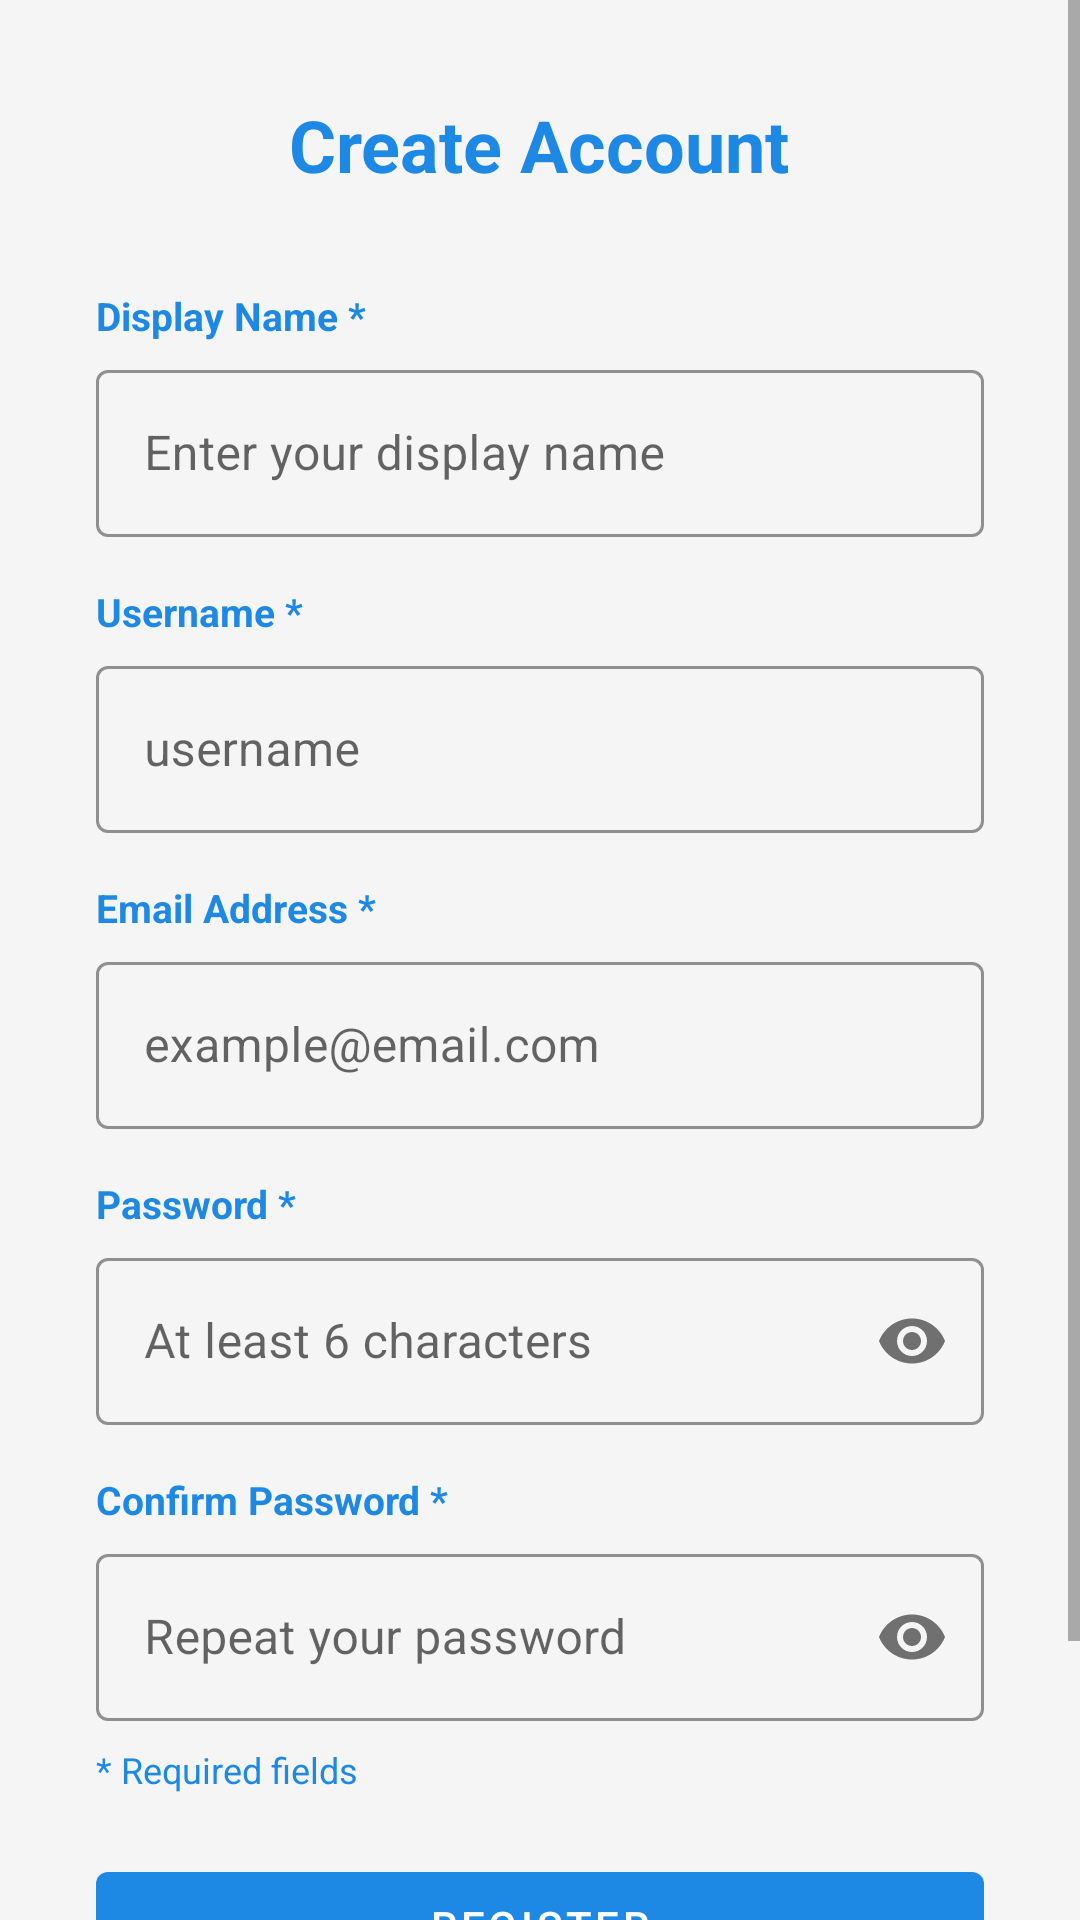

Write the Android layout XML for this screen, with the resource values it uses.
<!-- AndroidManifest.xml: application theme Theme.AndroidChat -->
<!-- res/layout/activity_register.xml -->
<?xml version="1.0" encoding="utf-8"?>
<ScrollView xmlns:android="http://schemas.android.com/apk/res/android"
    xmlns:app="http://schemas.android.com/apk/res-auto"
    android:layout_width="match_parent"
    android:layout_height="match_parent"
    android:background="@color/background"
    android:fillViewport="true">

    <LinearLayout
        android:layout_width="match_parent"
        android:layout_height="wrap_content"
        android:gravity="center"
        android:orientation="vertical"
        android:padding="32dp">

        <TextView
            android:layout_width="wrap_content"
            android:layout_height="wrap_content"
            android:layout_marginBottom="32dp"
            android:text="Create Account"
            android:textColor="@color/primary"
            android:textSize="24sp"
            android:textStyle="bold" />

        
        <TextView
            android:layout_width="match_parent"
            android:layout_height="wrap_content"
            android:layout_marginBottom="4dp"
            android:text="Display Name *"
            android:textColor="@color/primary"
            android:textSize="13sp"
            android:textStyle="bold" />

        <com.google.android.material.textfield.TextInputLayout
            style="@style/Widget.MaterialComponents.TextInputLayout.OutlinedBox"
            android:layout_width="match_parent"
            android:layout_height="wrap_content"
            android:layout_marginBottom="16dp"
            app:boxStrokeColor="@color/primary"
            app:hintTextColor="@color/primary">

            <com.google.android.material.textfield.TextInputEditText
                android:id="@+id/etName"
                android:layout_width="match_parent"
                android:layout_height="wrap_content"
                android:hint="Enter your display name"
                android:inputType="textPersonName|textCapWords"
                android:textColor="@color/black"
                android:textColorHint="@color/text_secondary" />
        </com.google.android.material.textfield.TextInputLayout>

        
        <TextView
            android:layout_width="match_parent"
            android:layout_height="wrap_content"
            android:layout_marginBottom="4dp"
            android:text="Username *"
            android:textColor="@color/primary"
            android:textSize="13sp"
            android:textStyle="bold" />

        <com.google.android.material.textfield.TextInputLayout
            style="@style/Widget.MaterialComponents.TextInputLayout.OutlinedBox"
            android:layout_width="match_parent"
            android:layout_height="wrap_content"
            android:layout_marginBottom="16dp"
            app:prefixText="@"
            app:prefixTextColor="@color/primary"
            app:boxStrokeColor="@color/primary"
            app:hintTextColor="@color/primary">

            <com.google.android.material.textfield.TextInputEditText
                android:id="@+id/etUsername"
                android:layout_width="match_parent"
                android:layout_height="wrap_content"
                android:hint="username"
                android:inputType="textNoSuggestions"
                android:maxLength="30"
                android:textColor="@color/black"
                android:textColorHint="@color/text_secondary" />
        </com.google.android.material.textfield.TextInputLayout>

        
        <TextView
            android:layout_width="match_parent"
            android:layout_height="wrap_content"
            android:layout_marginBottom="4dp"
            android:text="Email Address *"
            android:textColor="@color/primary"
            android:textSize="13sp"
            android:textStyle="bold" />

        <com.google.android.material.textfield.TextInputLayout
            style="@style/Widget.MaterialComponents.TextInputLayout.OutlinedBox"
            android:layout_width="match_parent"
            android:layout_height="wrap_content"
            android:layout_marginBottom="16dp"
            app:boxStrokeColor="@color/primary"
            app:hintTextColor="@color/primary">

            <com.google.android.material.textfield.TextInputEditText
                android:id="@+id/etEmail"
                android:layout_width="match_parent"
                android:layout_height="wrap_content"
                android:hint="example@email.com"
                android:inputType="textEmailAddress"
                android:textColor="@color/black"
                android:textColorHint="@color/text_secondary" />
        </com.google.android.material.textfield.TextInputLayout>

        
        <TextView
            android:layout_width="match_parent"
            android:layout_height="wrap_content"
            android:layout_marginBottom="4dp"
            android:text="Password *"
            android:textColor="@color/primary"
            android:textSize="13sp"
            android:textStyle="bold" />

        <com.google.android.material.textfield.TextInputLayout
            style="@style/Widget.MaterialComponents.TextInputLayout.OutlinedBox"
            android:layout_width="match_parent"
            android:layout_height="wrap_content"
            android:layout_marginBottom="16dp"
            app:passwordToggleEnabled="true"
            app:boxStrokeColor="@color/primary"
            app:hintTextColor="@color/primary">

            <com.google.android.material.textfield.TextInputEditText
                android:id="@+id/etPassword"
                android:layout_width="match_parent"
                android:layout_height="wrap_content"
                android:hint="At least 6 characters"
                android:inputType="textPassword"
                android:textColor="@color/black"
                android:textColorHint="@color/text_secondary" />
        </com.google.android.material.textfield.TextInputLayout>

        
        <TextView
            android:layout_width="match_parent"
            android:layout_height="wrap_content"
            android:layout_marginBottom="4dp"
            android:text="Confirm Password *"
            android:textColor="@color/primary"
            android:textSize="13sp"
            android:textStyle="bold" />

        <com.google.android.material.textfield.TextInputLayout
            style="@style/Widget.MaterialComponents.TextInputLayout.OutlinedBox"
            android:layout_width="match_parent"
            android:layout_height="wrap_content"
            android:layout_marginBottom="8dp"
            app:passwordToggleEnabled="true"
            app:boxStrokeColor="@color/primary"
            app:hintTextColor="@color/primary">

            <com.google.android.material.textfield.TextInputEditText
                android:id="@+id/etConfirmPassword"
                android:layout_width="match_parent"
                android:layout_height="wrap_content"
                android:hint="Repeat your password"
                android:inputType="textPassword"
                android:textColor="@color/black"
                android:textColorHint="@color/text_secondary" />
        </com.google.android.material.textfield.TextInputLayout>

        <TextView
            android:layout_width="match_parent"
            android:layout_height="wrap_content"
            android:layout_marginBottom="20dp"
            android:text="* Required fields"
            android:textColor="@color/primary"
            android:textSize="12sp" />

        <ProgressBar
            android:id="@+id/progressBar"
            android:layout_width="wrap_content"
            android:layout_height="wrap_content"
            android:layout_marginBottom="8dp"
            android:visibility="gone" />

        <com.google.android.material.button.MaterialButton
            android:id="@+id/btnRegister"
            android:layout_width="match_parent"
            android:layout_height="wrap_content"
            android:layout_marginBottom="16dp"
            android:text="@string/register" />

        <TextView
            android:id="@+id/tvLogin"
            android:layout_width="wrap_content"
            android:layout_height="wrap_content"
            android:padding="8dp"
            android:text="@string/already_have_account"
            android:textColor="@color/primary" />

    </LinearLayout>
</ScrollView>
<!-- resources referenced by this layout -->
<resources>
  <color name="background">#F5F5F5</color>
  <color name="black">#000000</color>
  <color name="primary">#1E88E5</color>
  <color name="text_secondary">#757575</color>
  <string name="already_have_account">Already have an account? Login</string>
  <string name="register">Register</string>
  <style name="Theme.AndroidChat" parent="Theme.MaterialComponents.DayNight.NoActionBar">
          <item name="colorPrimary">@color/primary</item>
          <item name="colorPrimaryDark">@color/primary_dark</item>
          <item name="colorAccent">@color/accent</item>
          <item name="android:windowBackground">@color/background</item>
      </style>
  <color name="primary_dark">#1565C0</color>
  <color name="accent">#00BCD4</color>
</resources>
